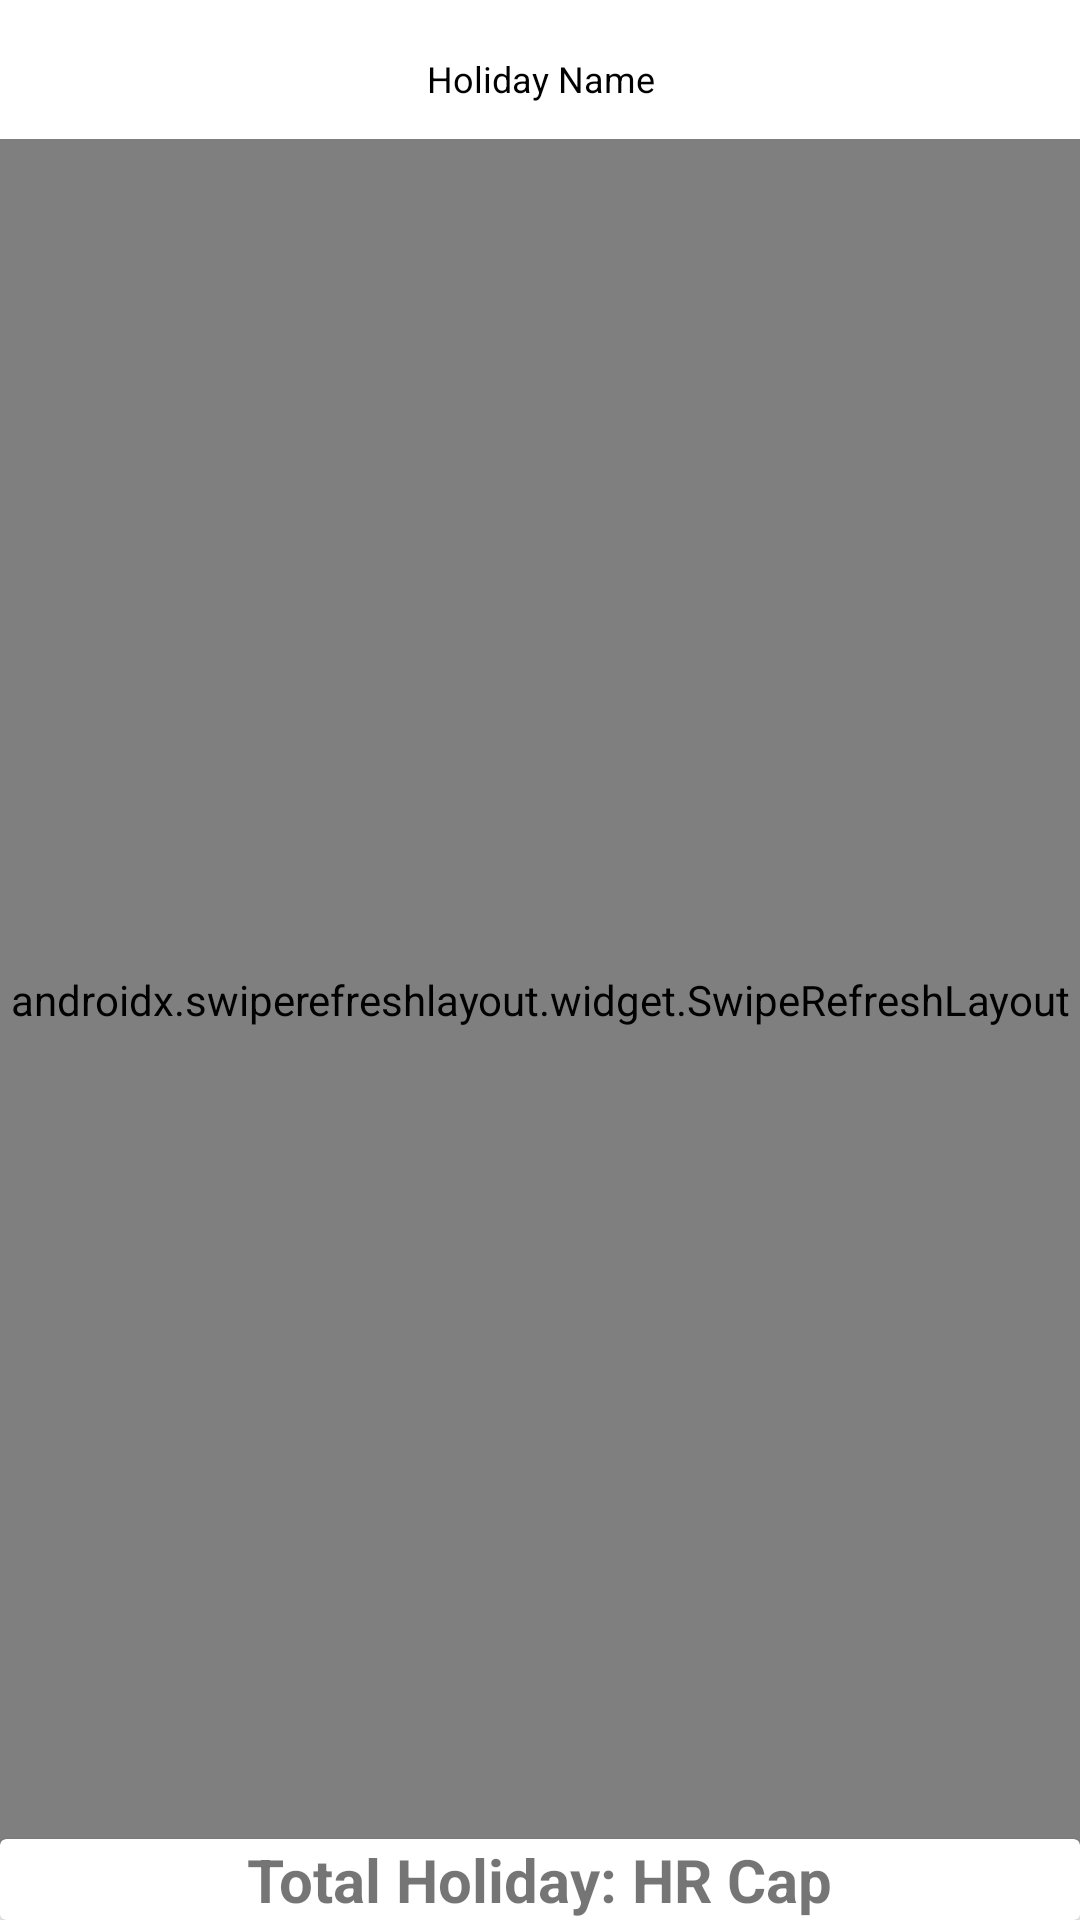

Write the Android layout XML for this screen, with the resource values it uses.
<!-- AndroidManifest.xml: application theme Theme.HrCap -->
<!-- res/layout/holiday_fragment.xml -->
<?xml version="1.0" encoding="utf-8"?>
<RelativeLayout xmlns:android="http://schemas.android.com/apk/res/android"
    xmlns:app="http://schemas.android.com/apk/res-auto"
    xmlns:tools="http://schemas.android.com/tools"
    android:layout_width="match_parent"
    android:layout_height="match_parent"
    android:orientation="vertical"
    tools:context=".MainActivity">

    <TextView
        android:layout_width="wrap_content"
        android:layout_height="wrap_content"
        android:id="@+id/TvNoData"
        android:visibility="gone"
        android:layout_centerInParent="true"
        android:layout_gravity="center"
        android:gravity="center"
        android:text="No Data Found"
        android:textSize="20sp"
        android:textColor="@color/black"
        android:textStyle="italic" />

    <LinearLayout
        android:layout_width="match_parent"
        android:layout_height="wrap_content"
        android:id="@+id/mylinearlayout1"
        android:gravity="center"
        android:padding="10dp"
        android:background="@drawable/button_background_blue"
        android:layout_marginStart="8dp"
        android:layout_marginTop="8dp"
        android:layout_marginEnd="8dp"
        android:layout_marginBottom="2dp"
        android:orientation="horizontal">



        <TextView
            android:layout_width="wrap_content"
            android:layout_height="match_parent"
            android:textColor="@color/black"
            android:textSize="12sp"
            android:layout_gravity="center"
            android:gravity="center"
            android:text="Holiday Name"/>
    </LinearLayout>

    <androidx.swiperefreshlayout.widget.SwipeRefreshLayout
        xmlns:android="http://schemas.android.com/apk/res/android"
        android:id="@+id/hswipe"
        android:layout_width="match_parent"
        android:layout_height="match_parent"
        android:layout_below="@+id/mylinearlayout1"
        android:layout_marginBottom="20dp">

    <ScrollView
        android:layout_width="match_parent"
        android:layout_height="wrap_content"
        tools:ignore="MissingConstraints"
        tools:layout_editor_absoluteX="-16dp"
        tools:layout_editor_absoluteY="215dp">


        <androidx.recyclerview.widget.RecyclerView
            android:id="@+id/mylistview"
            android:padding="10dp"
            android:layout_width="match_parent"
            android:layout_height="wrap_content"
            tools:ignore="TouchTargetSizeCheck" />
    </ScrollView>

    </androidx.swiperefreshlayout.widget.SwipeRefreshLayout>


    <androidx.cardview.widget.CardView
        android:id="@+id/linear_layout_3"
        android:layout_width="match_parent"
        android:layout_height="wrap_content"
        android:orientation="horizontal"
        android:layout_marginTop="5dp"
        android:gravity="center"
        android:layout_alignParentBottom="true">

        <LinearLayout
            android:layout_width="wrap_content"
            android:layout_height="match_parent"
            android:orientation="horizontal"
            android:layout_gravity="center">

        <TextView
            android:layout_width="wrap_content"
            android:layout_height="wrap_content"
            android:layout_gravity="bottom|center_horizontal"
            android:text="Total Holiday: "
            android:textSize="20sp"
            android:textStyle="bold" />

        <TextView
            android:id="@+id/totalresult3"
            android:layout_width="wrap_content"
            android:layout_height="wrap_content"
            android:layout_gravity="bottom|center_horizontal"
            android:text="@string/app_name"
            android:textSize="20sp"
            android:textStyle="bold" />

        </LinearLayout>

    </androidx.cardview.widget.CardView>

</RelativeLayout>
<!-- resources referenced by this layout -->
<resources>
  <color name="black">#FF000000</color>
  <string name="app_name">HR Cap</string>
  <style name="Theme.HrCap" parent="Theme.MaterialComponents.DayNight.DarkActionBar">
          
          <item name="colorPrimary">@color/purple_500</item>
          <item name="colorPrimaryVariant">@color/purple_700</item>
          <item name="colorOnPrimary">@color/white</item>
          
          <item name="colorSecondary">@color/teal_200</item>
          <item name="colorSecondaryVariant">@color/teal_700</item>
          <item name="colorOnSecondary">@color/black</item>
          
          <item name="android:statusBarColor" tools:targetApi="l">?attr/colorPrimaryVariant</item>
          
      </style>
  <color name="purple_500">#FF6200EE</color>
  <color name="purple_700">#FF3700B3</color>
  <color name="white">#FFFFFFFF</color>
  <color name="teal_200">#FF03DAC5</color>
  <color name="teal_700">#FF018786</color>
</resources>
